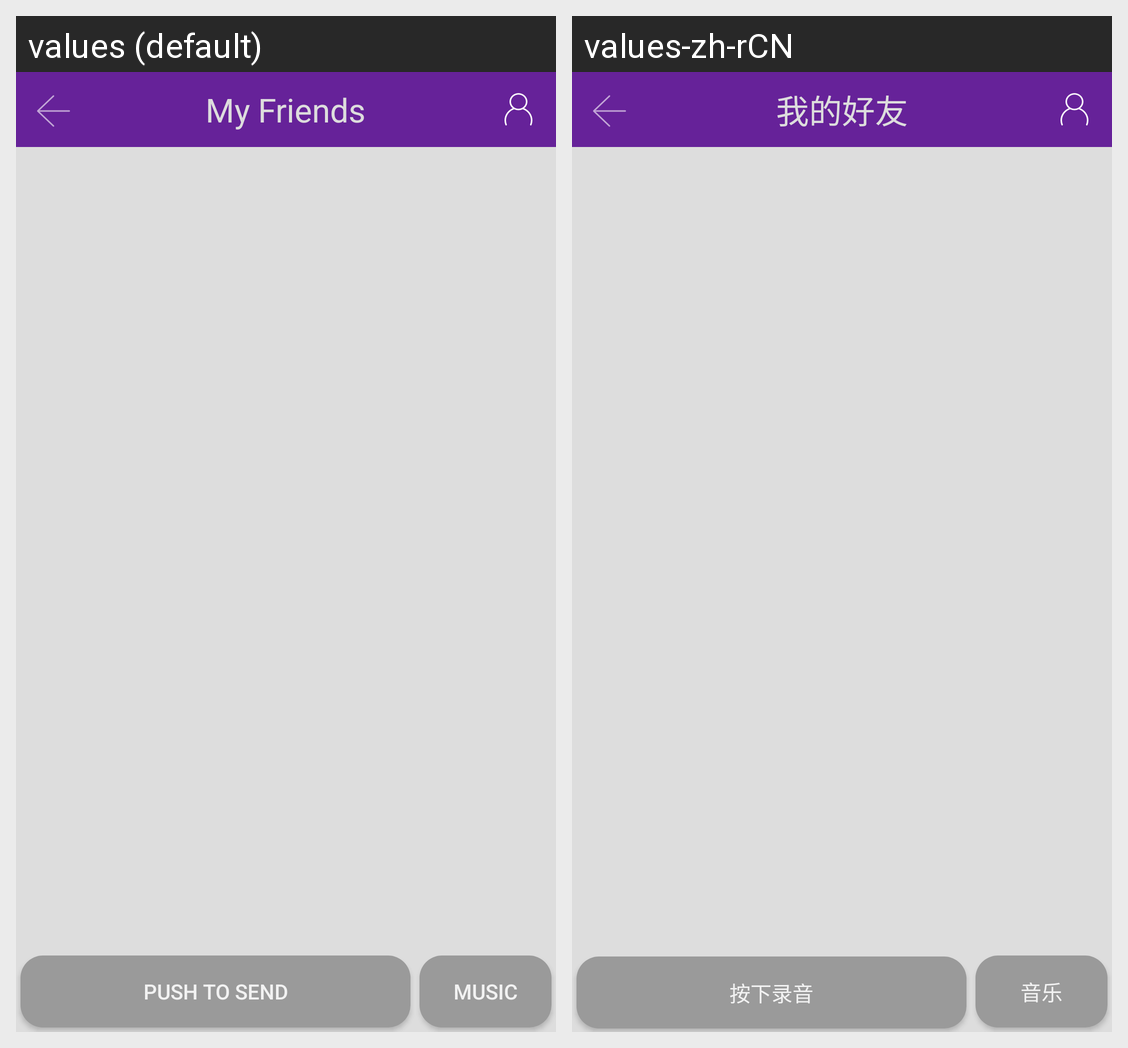

Locale-by-locale string values for the Android screen shown in this grid:
Android screen res/layout/conversation.xml rendered under 2 locales, left to right: values (default), values-zh-rCN. Device: Nexus 5 (rendered at 1080×1920; each locale shown at half size, 540×960, under a caption strip naming it); theme AppTheme.
Strings drawn on this screen, with the default value and each locale's value (text and hints the layout hard-codes, and strings that could not be matched under every locale, appear in the picture but are not listed):

my_friends
  values: My Friends
  values-zh-rCN: 我的好友

send_voice
  values: Push To Send
  values-zh-rCN: 按下录音

musices
  values: Music
  values-zh-rCN: 音乐
